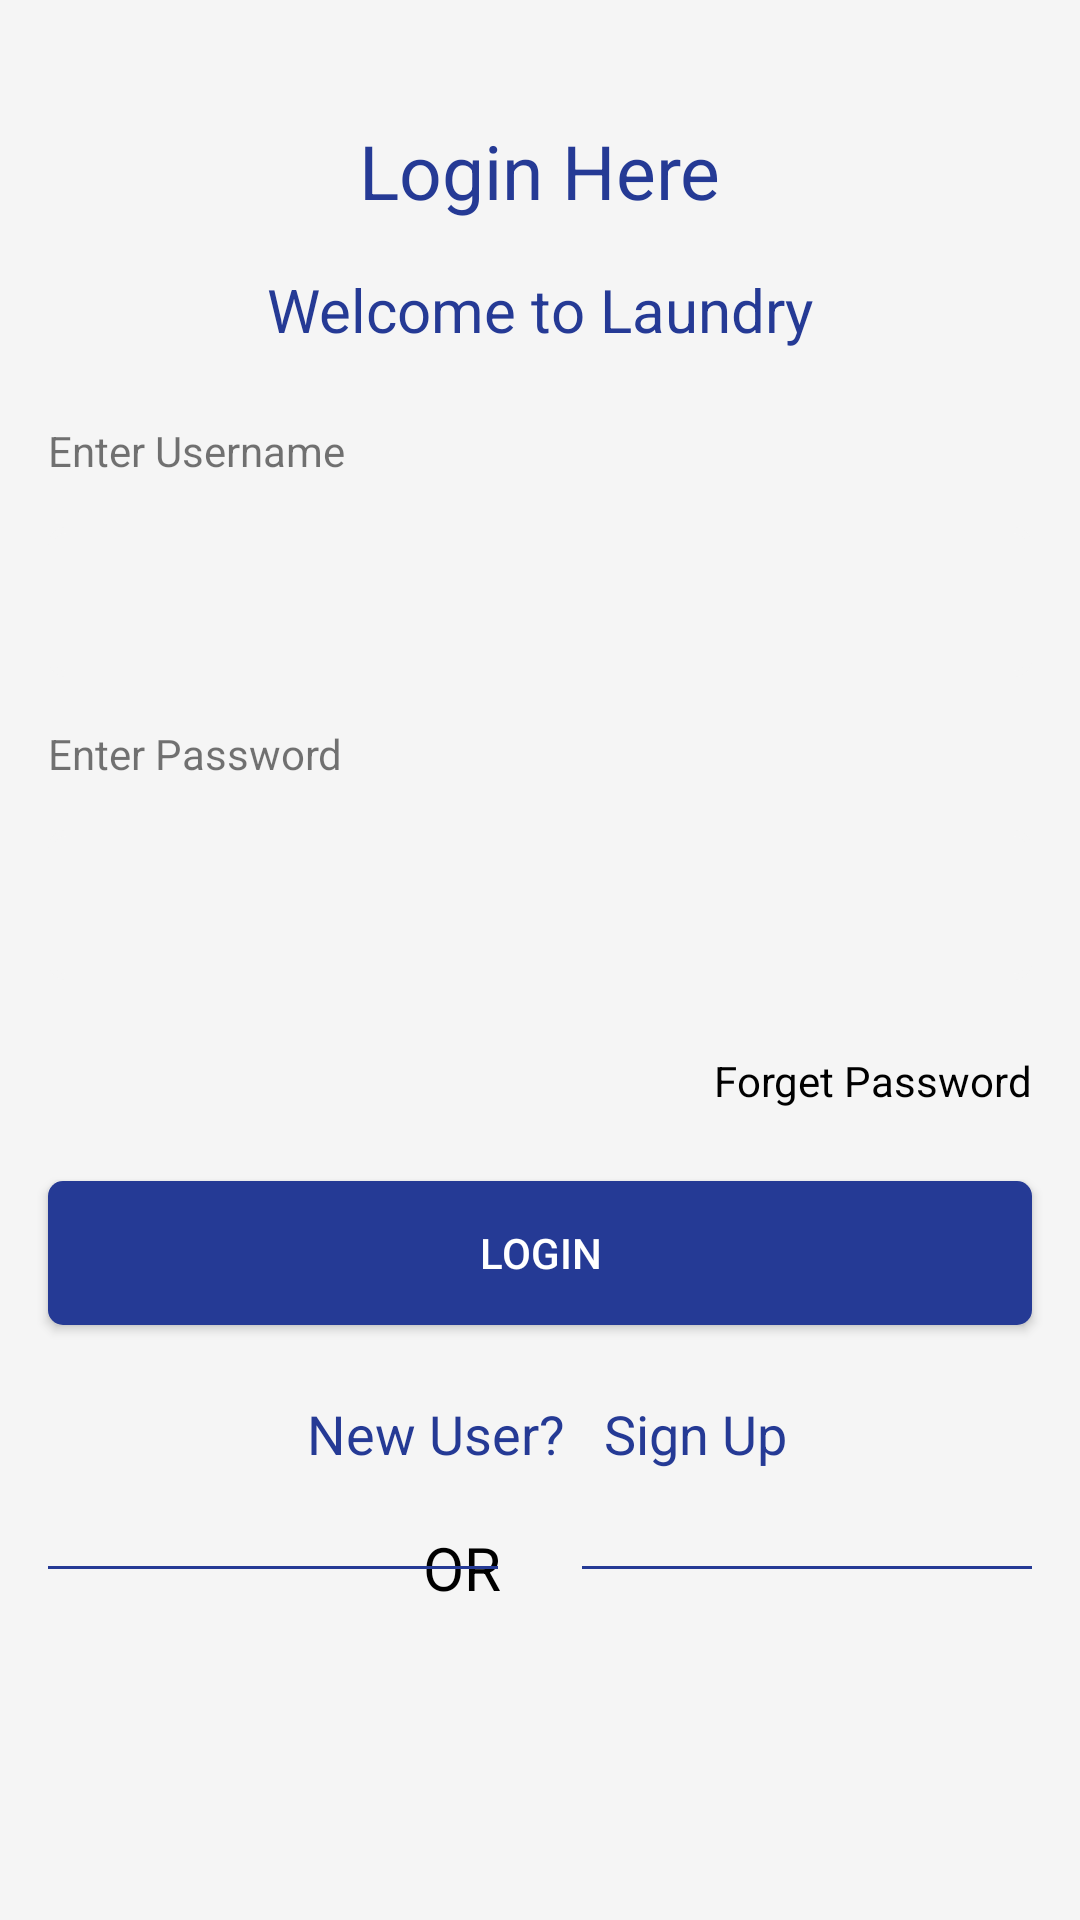

Layout XML and referenced resources for this Android screen:
<!-- AndroidManifest.xml: application theme AppTheme -->
<!-- res/layout/activity_main.xml -->
<?xml version="1.0" encoding="utf-8"?>
<androidx.constraintlayout.widget.ConstraintLayout xmlns:android="http://schemas.android.com/apk/res/android"
    xmlns:app="http://schemas.android.com/apk/res-auto"
    xmlns:tools="http://schemas.android.com/tools"
    android:layout_width="match_parent"
    android:layout_height="match_parent"
    android:background="#F5F5F5"
    tools:context=".MainActivity">

    <Button
        android:id="@+id/button2"
        android:layout_width="0dp"
        android:layout_height="wrap_content"
        android:layout_marginStart="16dp"
        android:layout_marginLeft="16dp"
        android:layout_marginTop="24dp"
        android:layout_marginEnd="16dp"
        android:layout_marginRight="16dp"
        android:background="@drawable/login_button"
        android:text="Login"
        android:textColor="@color/colorwhite"
        app:layout_constraintEnd_toEndOf="parent"
        app:layout_constraintStart_toStartOf="parent"
        app:layout_constraintTop_toBottomOf="@+id/textView7" />

    <EditText
        android:id="@+id/editTextTextPersonName2"
        android:layout_width="0dp"
        android:layout_height="50dp"
        android:background="@drawable/edittext_background"
        android:layout_marginStart="16dp"
        android:layout_marginLeft="16dp"
        android:layout_marginTop="16dp"
        android:layout_marginEnd="16dp"
        android:layout_marginRight="16dp"
        android:ems="10"
        android:inputType="textPersonName"
        app:layout_constraintEnd_toEndOf="parent"
        app:layout_constraintStart_toStartOf="parent"
        app:layout_constraintTop_toBottomOf="@+id/textView5" />

    <EditText
        android:id="@+id/editTextTextPersonName3"
        android:layout_width="0dp"
        android:layout_height="50dp"
        android:layout_marginStart="16dp"
        android:background="@drawable/edittext_background"
        android:layout_marginLeft="16dp"
        android:layout_marginTop="16dp"
        android:layout_marginEnd="16dp"
        android:layout_marginRight="16dp"
        android:ems="10"
        android:inputType="textPersonName"
        app:layout_constraintEnd_toEndOf="parent"
        app:layout_constraintStart_toStartOf="parent"
        app:layout_constraintTop_toBottomOf="@+id/textView6" />

    <ImageView
        android:id="@+id/imageView3"
        android:layout_width="50dp"
        android:layout_height="50dp"
        android:layout_marginStart="104dp"
        android:layout_marginLeft="104dp"
        android:layout_marginTop="12dp"
        app:layout_constraintStart_toStartOf="parent"
        app:layout_constraintTop_toBottomOf="@+id/textView11"
        app:srcCompat="@drawable/ic_facebook"
        tools:ignore="VectorDrawableCompat" />

    <ImageView
        android:id="@+id/imageView4"
        android:layout_width="50dp"
        android:layout_height="50dp"
        android:layout_marginEnd="104dp"
        android:layout_marginRight="104dp"
        app:layout_constraintBottom_toBottomOf="@+id/imageView3"
        app:layout_constraintEnd_toEndOf="parent"
        app:layout_constraintHorizontal_bias="0.902"
        app:layout_constraintStart_toEndOf="@+id/imageView3"
        app:layout_constraintTop_toTopOf="@+id/imageView3"
        app:layout_constraintVertical_bias="0.0"
        app:srcCompat="@drawable/ic_google_hangouts"
        tools:ignore="VectorDrawableCompat" />

    <TextView
        android:id="@+id/textView4"
        android:layout_width="wrap_content"
        android:layout_height="wrap_content"
        android:layout_marginTop="40dp"
        android:text="Login Here"
        android:textColor="@color/colorDarkstateBlue"
        android:textSize="25dp"
        app:layout_constraintEnd_toEndOf="parent"
        app:layout_constraintStart_toStartOf="parent"
        app:layout_constraintTop_toTopOf="parent"
        tools:ignore="MissingConstraints" />

    <TextView
        android:id="@+id/textView3"
        android:layout_width="wrap_content"
        android:layout_height="wrap_content"
        android:layout_marginTop="16dp"
        android:text="Welcome to Laundry"
        android:textColor="@color/colorDarkstateBlue"
        android:textSize="20dp"
        app:layout_constraintEnd_toEndOf="parent"
        app:layout_constraintStart_toStartOf="parent"
        app:layout_constraintTop_toBottomOf="@+id/textView4" />

    <TextView
        android:id="@+id/textView5"
        android:layout_width="wrap_content"
        android:layout_height="wrap_content"
        android:layout_marginStart="16dp"
        android:layout_marginLeft="16dp"
        android:layout_marginTop="24dp"
        android:text="Enter Username"
        app:layout_constraintStart_toStartOf="parent"
        app:layout_constraintTop_toBottomOf="@+id/textView3" />

    <TextView
        android:id="@+id/textView6"
        android:layout_width="wrap_content"
        android:layout_height="wrap_content"
        android:layout_marginStart="16dp"
        android:layout_marginLeft="16dp"
        android:layout_marginTop="16dp"
        android:text="Enter Password"
        app:layout_constraintStart_toStartOf="parent"
        app:layout_constraintTop_toBottomOf="@+id/editTextTextPersonName2" />

    <TextView
        android:id="@+id/textView7"
        android:layout_width="wrap_content"
        android:layout_height="wrap_content"
        android:layout_marginTop="24dp"
        android:layout_marginEnd="16dp"
        android:layout_marginRight="16dp"
        android:text="Forget Password"
        android:textColor="@color/colorblack"
        app:layout_constraintEnd_toEndOf="parent"
        app:layout_constraintTop_toBottomOf="@+id/editTextTextPersonName3" />

    <TextView
        android:id="@+id/textView8"
        android:layout_width="wrap_content"
        android:layout_height="wrap_content"
        android:layout_marginTop="24dp"
        android:text=" New User?   Sign Up"
        android:textColor="@color/colorDarkstateBlue"
        android:textSize="18sp"
        app:layout_constraintEnd_toEndOf="parent"
        app:layout_constraintStart_toStartOf="parent"
        app:layout_constraintTop_toBottomOf="@+id/button2" />

    <TextView
        android:id="@+id/textView11"
        android:layout_width="0dp"
        android:layout_height="41dp"
        android:layout_marginTop="16dp"
        android:layout_marginEnd="24dp"
        android:layout_marginRight="24dp"
        android:padding="3dp"
        android:text="OR"
        android:textColor="@color/colorblack"
        android:textSize="20dp"
        app:layout_constraintEnd_toStartOf="@+id/view3"
        app:layout_constraintTop_toBottomOf="@+id/textView8"
        tools:ignore="MissingConstraints" />

    <View
        android:id="@+id/view2"
        android:layout_width="150dp"
        android:layout_height="1dp"
        android:layout_marginStart="16dp"
        android:layout_marginLeft="16dp"

        android:layout_marginTop="32dp"
        android:background="@color/colorDarkstateBlue"
        app:layout_constraintStart_toStartOf="parent"
        app:layout_constraintTop_toBottomOf="@+id/textView8" />

    <View
        android:id="@+id/view3"
        android:layout_width="150dp"
        android:layout_height="1dp"
        android:layout_marginTop="32dp"
        android:layout_marginEnd="16dp"
        android:layout_marginRight="16dp"
        android:background="@color/colorDarkstateBlue"
        app:layout_constraintEnd_toEndOf="parent"
        app:layout_constraintTop_toBottomOf="@+id/textView8" />


</androidx.constraintlayout.widget.ConstraintLayout>
<!-- resources referenced by this layout -->
<resources>
  <color name="colorDarkstateBlue">#253a95</color>
  <color name="colorblack">#000</color>
  <color name="colorwhite">#fff</color>
  <!-- drawable edittext_background (drawable) -->
  <?xml version="1.0" encoding="utf-8"?>
  <shape xmlns:android="http://schemas.android.com/apk/res/android"
      android:shape="rectangle"
      >
      <corners android:radius="5dip" />
      <solid android:color="#F5F5F5">
  
      </solid>
      <stroke
          android:width="2dp"
          android:color="#F5F5F5" />
  </shape>
  <!-- drawable login_button (drawable) -->
  <?xml version="1.0" encoding="utf-8"?>
  <shape xmlns:android="http://schemas.android.com/apk/res/android"
  
      android:shape="rectangle" android:padding="40dp">
  
      
  
      <solid android:color="@color/colorDarkstateBlue"/>
  
      <corners
  
          android:bottomRightRadius="5dp"
  
          android:bottomLeftRadius="5dp"
  
          android:topLeftRadius="5dp"
  
          android:topRightRadius="5dp"/>
  
  </shape>
  <style name="AppTheme" parent="Theme.AppCompat.Light.NoActionBar">
          
          <item name="colorPrimary">@color/colorPrimary</item>
          <item name="colorPrimaryDark">@color/colorPrimaryDark</item>
          <item name="colorAccent">@color/colorAccent</item>
      </style>
  <color name="colorPrimary">#483D8B</color>
  <color name="colorPrimaryDark">#253a95</color>
  <color name="colorAccent">#03DAC5</color>
</resources>
